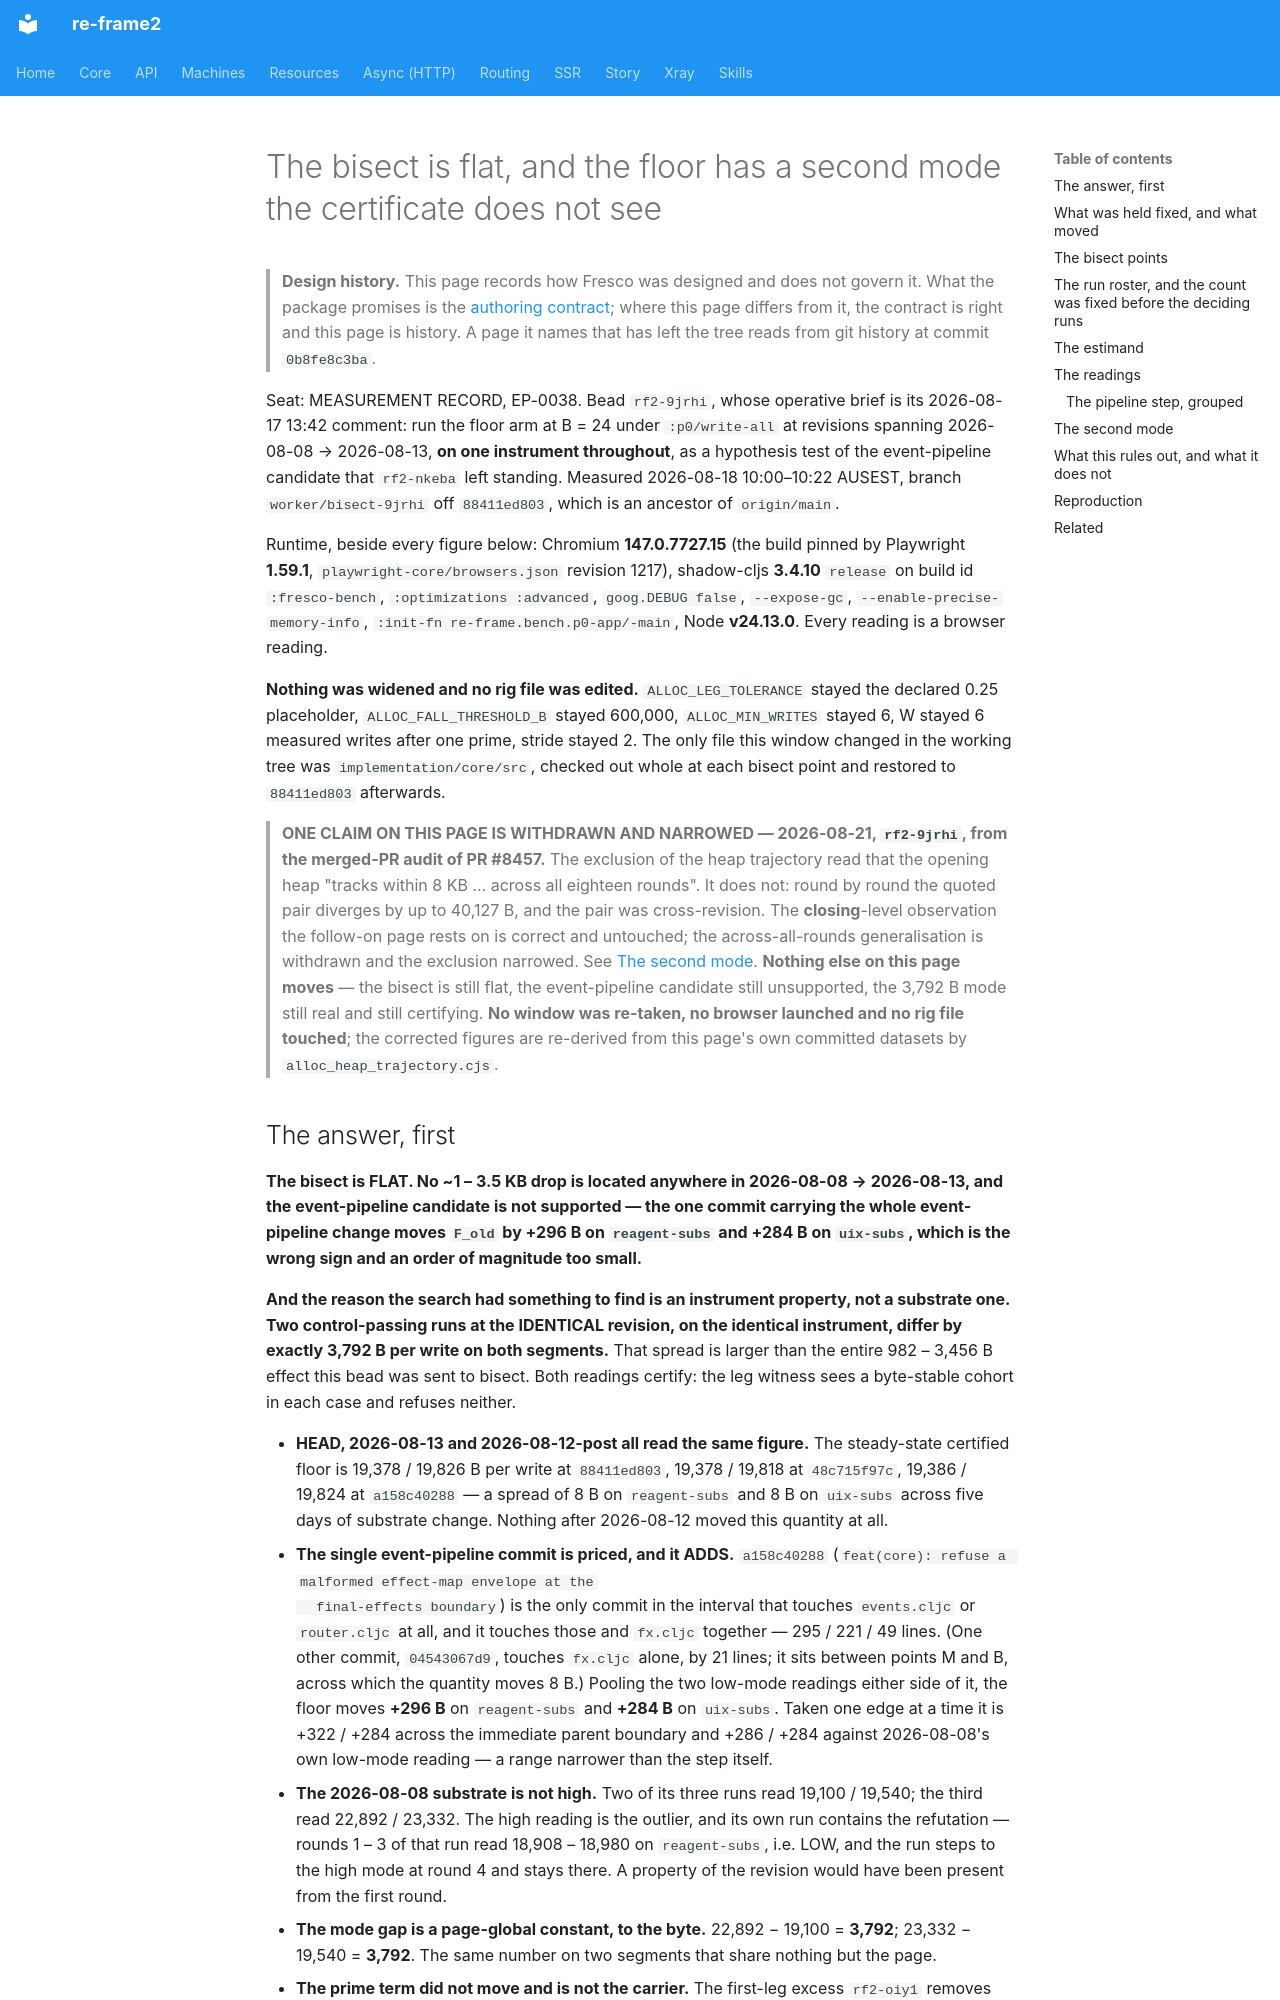

repository: day8/re-frame2 · page: design/fresco/studio/the-bisect-is-flat-and-the-floor-has-a-second-mode/index.html · generator: mkdocs

# The bisect is flat, and the floor has a second mode the certificate does not see

> **Design history.** This page records how Fresco was designed and does not govern it. What the package promises is the [authoring contract](../../../../implementation/fresco/spec/authoring-contract.md); where this page differs from it, the contract is right and this page is history. A page it names that has left the tree reads from git history at commit `0b8fe8c3ba`.

Seat: MEASUREMENT RECORD, EP-0038. Bead `rf2-9jrhi`, whose operative brief is
its 2026-08-17 13:42 comment: run the floor arm at B = 24 under `:p0/write-all`
at revisions spanning 2026-08-08 → 2026-08-13, **on one instrument throughout**,
as a hypothesis test of the event-pipeline candidate that `rf2-nkeba` left
standing. Measured 2026-08-18 10:00–10:22 AUSEST, branch `worker/bisect-9jrhi`
off `88411ed803`, which is an ancestor of `origin/main`.

Runtime, beside every figure below: Chromium **147.0.7727.15** (the build pinned
by Playwright **1.59.1**, `playwright-core/browsers.json` revision 1217),
shadow-cljs **3.4.10** `release` on build id `:fresco-bench`,
`:optimizations :advanced`, `goog.DEBUG false`, `--expose-gc`,
`--enable-precise-memory-info`, `:init-fn re-frame.bench.p0-app/-main`, Node
**v24.13.0**. Every reading is a browser reading.

**Nothing was widened and no rig file was edited.** `ALLOC_LEG_TOLERANCE` stayed
the declared 0.25 placeholder, `ALLOC_FALL_THRESHOLD_B` stayed 600,000,
`ALLOC_MIN_WRITES` stayed 6, W stayed 6 measured writes after one prime, stride
stayed 2. The only file this window changed in the working tree was
`implementation/core/src`, checked out whole at each bisect point and restored
to `88411ed803` afterwards.

> **ONE CLAIM ON THIS PAGE IS WITHDRAWN AND NARROWED — 2026-08-21, `rf2-9jrhi`,
> from the merged-PR audit of PR #8457.** The exclusion of the heap trajectory
> read that the opening heap "tracks within 8 KB … across all eighteen rounds".
> It does not: round by round the quoted pair diverges by up to 40,127 B, and
> the pair was cross-revision. The **closing**-level observation the follow-on
> page rests on is correct and untouched; the across-all-rounds generalisation is
> withdrawn and the exclusion narrowed. See [The second mode](#the-second-mode).
> **Nothing else on this page moves** — the bisect is still flat, the
> event-pipeline candidate still unsupported, the 3,792 B mode still real and
> still certifying. **No window was re-taken, no browser launched and no rig
> file touched**; the corrected figures are re-derived from this page's own
> committed datasets by `alloc_heap_trajectory.cjs`.
